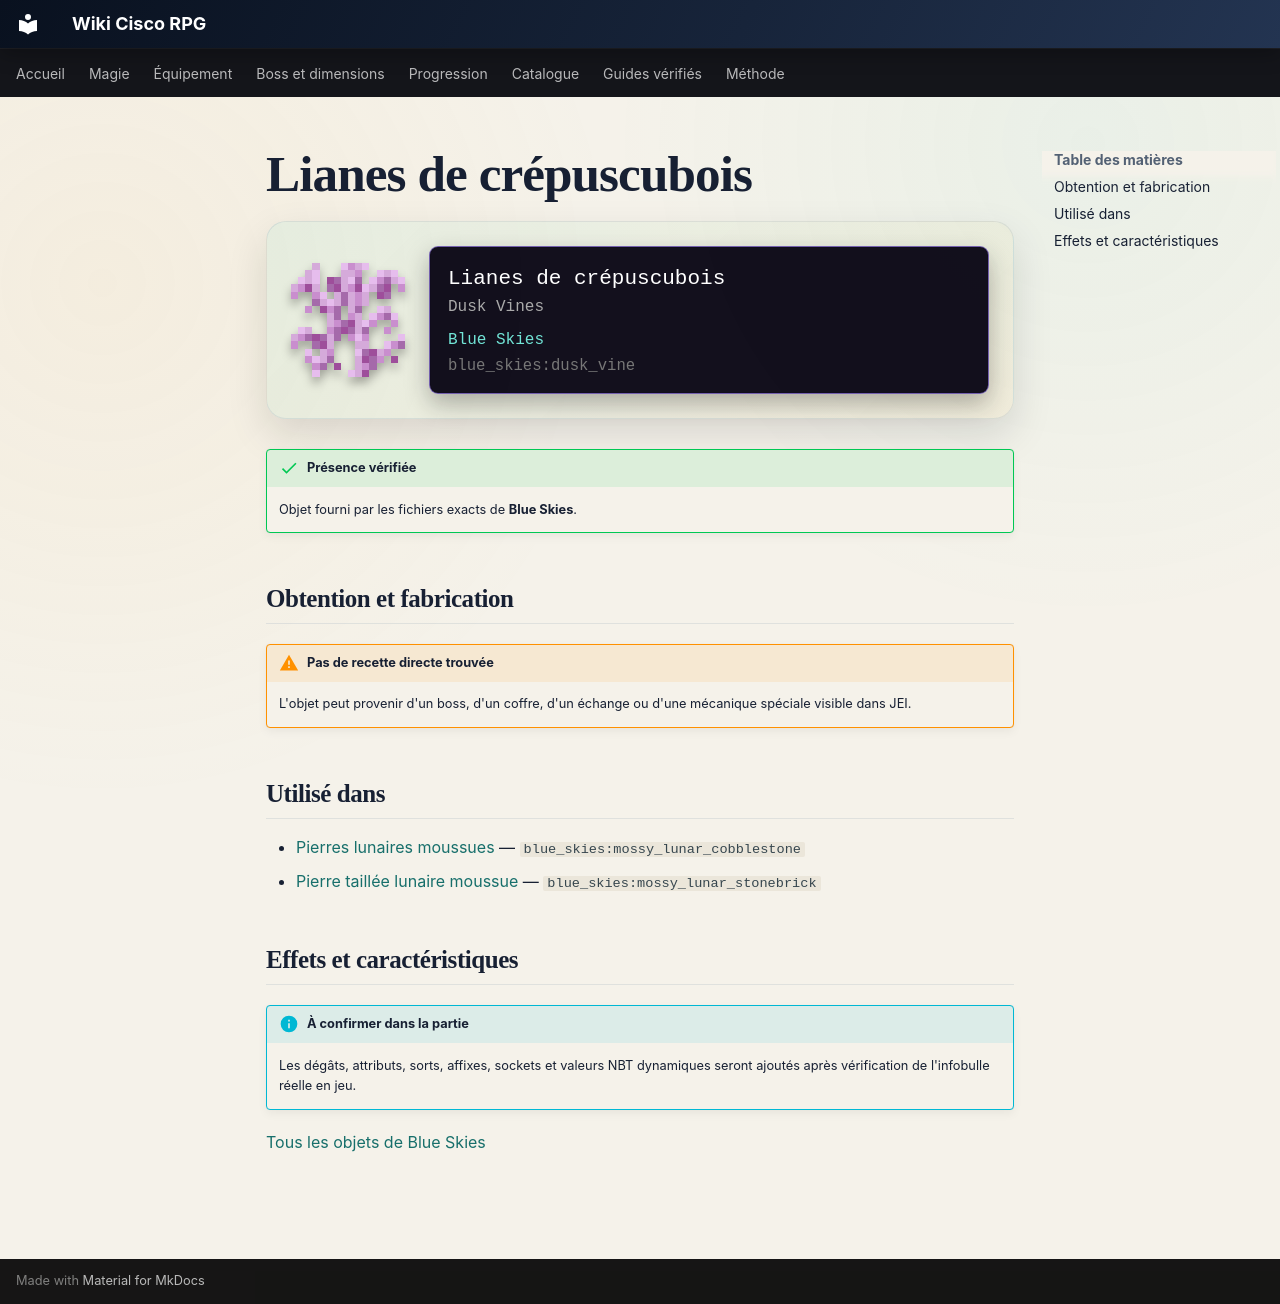

repository: Kloups-Dev/wiki-cisco-rpg · page: catalogue/objets/blue_skies/dusk_vine/index.html · generator: mkdocs

# Lianes de crépuscubois

<div class="mc-item-showcase">
<img class="mc-item-icon" src="../../../../assets/generated/items/blue_skies/dusk_vine.png" alt="Lianes de crépuscubois">
<div class="mc-tooltip-card">
<div class="mc-tooltip-card__name">Lianes de crépuscubois</div>
<div class="mc-tooltip-card__alias">Dusk Vines</div>
<div class="mc-tooltip-card__mod">Blue Skies</div>
<div class="mc-tooltip-card__id">blue_skies:dusk_vine</div>
</div>
</div>

!!! success "Présence vérifiée"
    Objet fourni par les fichiers exacts de **Blue Skies**.

## Obtention et fabrication

!!! warning "Pas de recette directe trouvée"
    L'objet peut provenir d'un boss, d'un coffre, d'un échange ou d'une mécanique spéciale visible dans JEI.

## Utilisé dans

- [Pierres lunaires moussues](../../../catalogue/objets/blue_skies/mossy_lunar_cobblestone.md) — <code>blue_skies:mossy_lunar_cobblestone</code>
- [Pierre taillée lunaire moussue](../../../catalogue/objets/blue_skies/mossy_lunar_stonebrick.md) — <code>blue_skies:mossy_lunar_stonebrick</code>

## Effets et caractéristiques

!!! info "À confirmer dans la partie"
    Les dégâts, attributs, sorts, affixes, sockets et valeurs NBT dynamiques seront ajoutés après vérification de l'infobulle réelle en jeu.

[Tous les objets de Blue Skies](../../../contenu/blue-skies.md)
